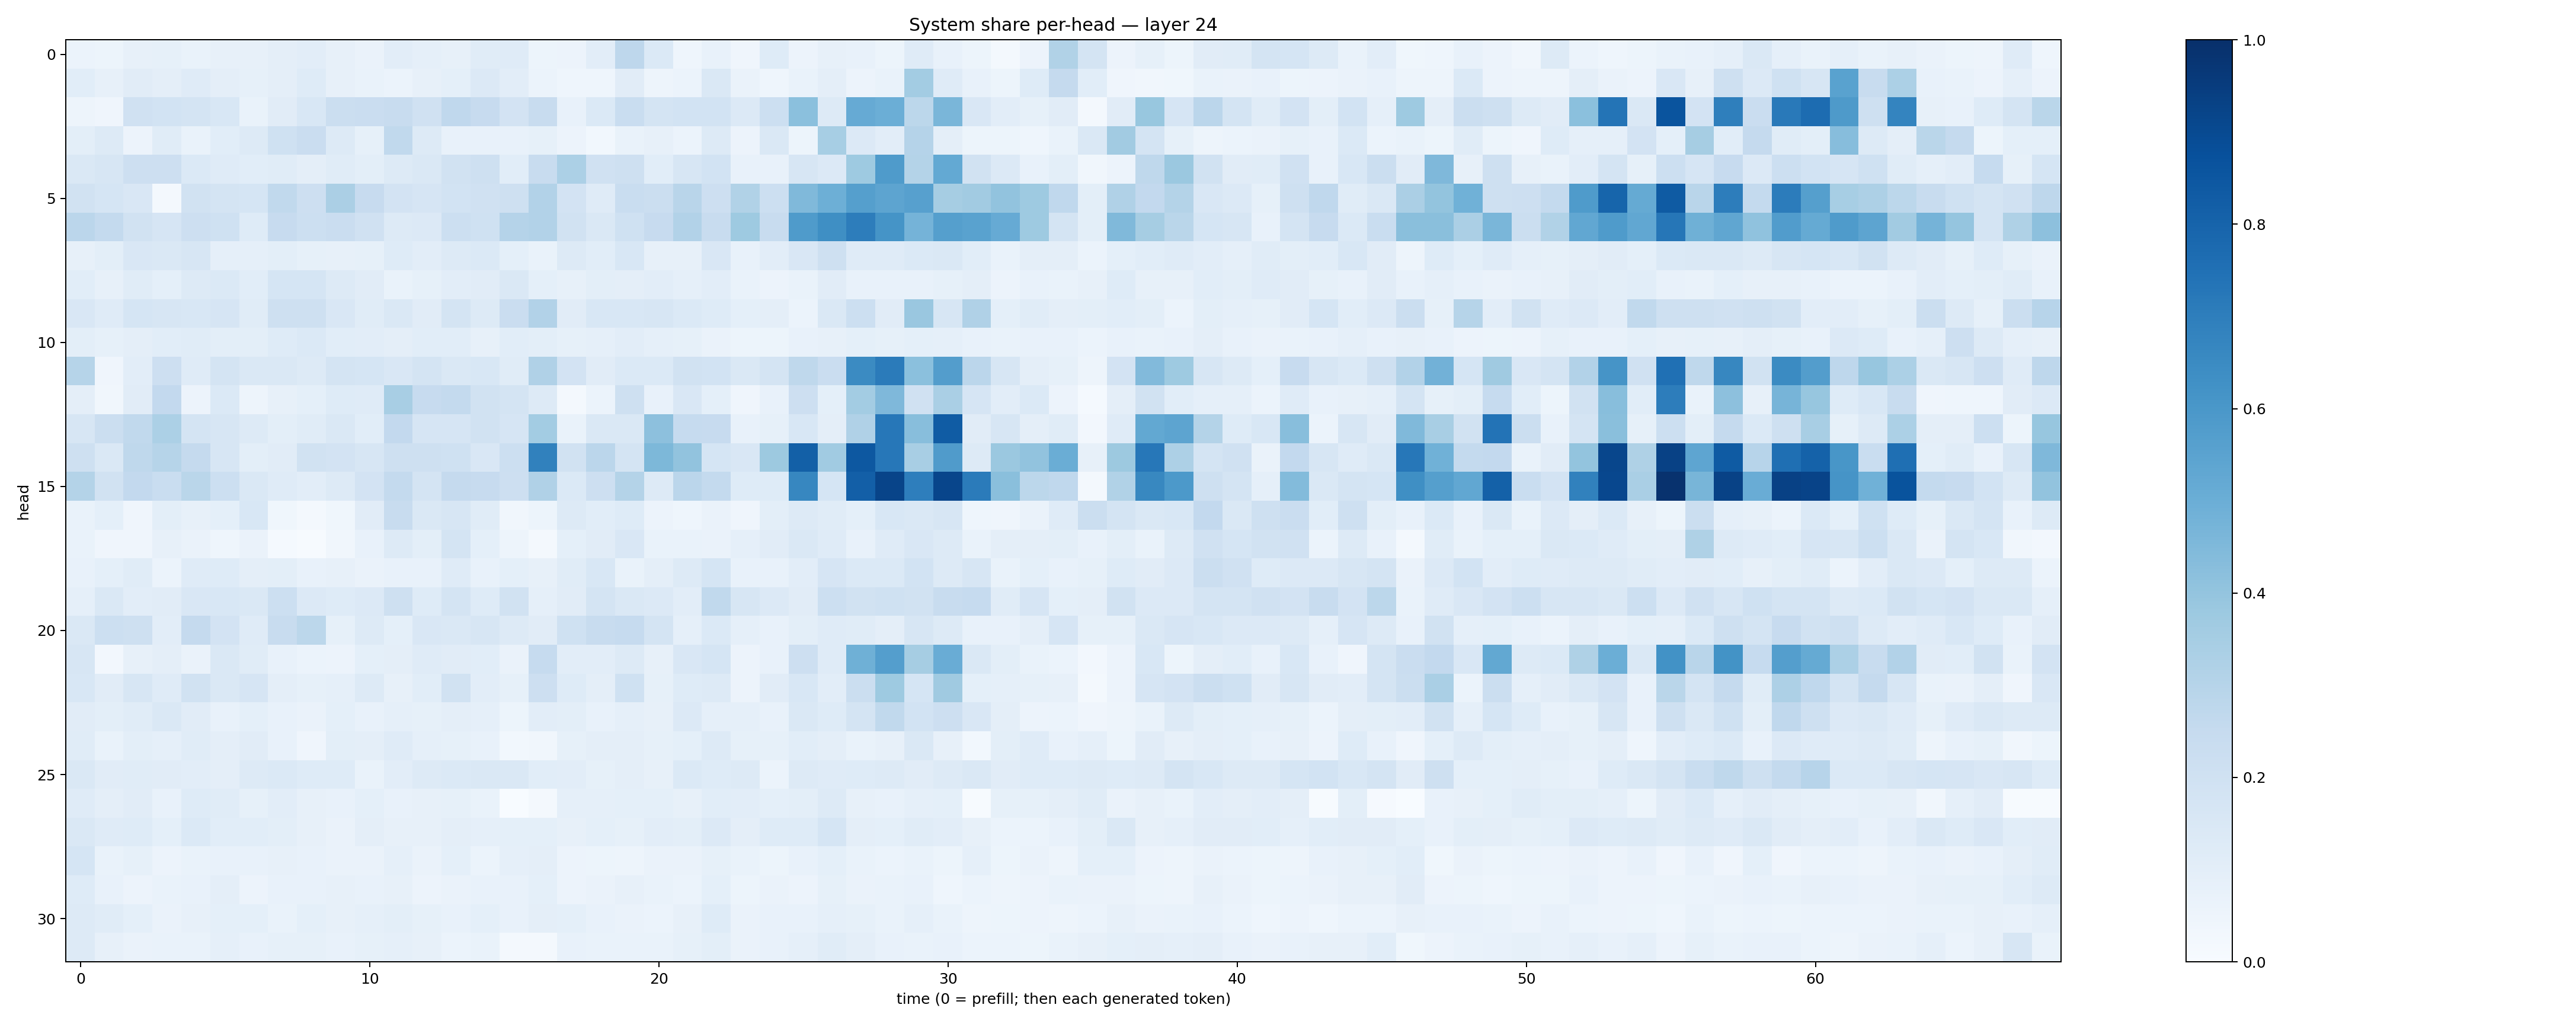

Data behind this chart, as committed beside it:
0.059646823, 0.053116884, 0.07937131, 0.084866755, 0.0685691, 0.08023948, 0.078555025, 0.094894074, 0.10279869, 0.07846836, 0.063185096, 0.10468911, 0.0888612, 0.07866891, 0.11424271, 0.11743513, 0.05362366, 0.05689776, 0.102404945, 0.27703863, 0.13748485, 0.045083363, 0.07692345, 0.040944748
0.1056, 0.08056, 0.1106, 0.09601, 0.1174, 0.09419, 0.08518, 0.09522, 0.1221, 0.07849, 0.06946, 0.05902, 0.07917, 0.09365, 0.1357, 0.1022, 0.05928, 0.04302, 0.04637, 0.1098, 0.04989, 0.0598, 0.1416, 0.06588
0.04753, 0.04183, 0.1973, 0.1842, 0.1785, 0.1527, 0.06767, 0.1105, 0.1545, 0.2228, 0.2281, 0.2419, 0.1976, 0.2693, 0.2429, 0.1832, 0.2362, 0.07784, 0.1371, 0.233, 0.1756, 0.1874, 0.1842, 0.1352
0.09768, 0.1327, 0.05747, 0.1164, 0.06921, 0.1066, 0.1268, 0.2011, 0.2272, 0.1259, 0.08206, 0.262, 0.1259, 0.07454, 0.07283, 0.07624, 0.08377, 0.0573, 0.02954, 0.06741, 0.07842, 0.05949, 0.1289, 0.05749
0.1448, 0.159, 0.2111, 0.2112, 0.1378, 0.1188, 0.1076, 0.1163, 0.09391, 0.1153, 0.09996, 0.1268, 0.1441, 0.1929, 0.2077, 0.1092, 0.239, 0.3314, 0.1967, 0.2094, 0.1078, 0.1586, 0.1862, 0.07355
0.1879, 0.1693, 0.1511, 0.02083, 0.1949, 0.1787, 0.1713, 0.2636, 0.2117, 0.3354, 0.2447, 0.1799, 0.1652, 0.1857, 0.1971, 0.2091, 0.3086, 0.1828, 0.1186, 0.2325, 0.2223, 0.2915, 0.2134, 0.3134
0.2825, 0.2551, 0.1899, 0.1645, 0.2142, 0.2024, 0.1236, 0.2427, 0.2177, 0.2302, 0.1981, 0.1265, 0.1342, 0.2171, 0.1995, 0.304, 0.3102, 0.1899, 0.1431, 0.1993, 0.246, 0.3115, 0.2399, 0.3717
0.07959, 0.09826, 0.1506, 0.1447, 0.1589, 0.08598, 0.08759, 0.0977, 0.08394, 0.07898, 0.08325, 0.1213, 0.1038, 0.1257, 0.1387, 0.0916, 0.07019, 0.1285, 0.1088, 0.1559, 0.08158, 0.07929, 0.1489, 0.07331
0.1074, 0.08148, 0.1161, 0.09345, 0.1295, 0.1369, 0.1061, 0.1684, 0.1701, 0.1291, 0.112, 0.07001, 0.08297, 0.104, 0.1096, 0.1431, 0.0932, 0.08084, 0.1011, 0.09644, 0.1043, 0.08706, 0.1041, 0.06849
0.1506, 0.1177, 0.1713, 0.1623, 0.1553, 0.1652, 0.1139, 0.2076, 0.2068, 0.1512, 0.1164, 0.1461, 0.112, 0.1739, 0.13, 0.2269, 0.3121, 0.1103, 0.1543, 0.1543, 0.1626, 0.1378, 0.1226, 0.09258
0.09934, 0.08211, 0.0938, 0.1089, 0.1137, 0.1005, 0.1006, 0.1212, 0.1389, 0.1077, 0.1052, 0.0957, 0.1067, 0.109, 0.07822, 0.1056, 0.1001, 0.08551, 0.08674, 0.1044, 0.08869, 0.08269, 0.06438, 0.05282
0.2984, 0.03944, 0.1037, 0.213, 0.1196, 0.1791, 0.1433, 0.1424, 0.1277, 0.1742, 0.1682, 0.1487, 0.1754, 0.1468, 0.1555, 0.1169, 0.3174, 0.1821, 0.1117, 0.1388, 0.14, 0.1908, 0.1837, 0.143
0.09478, 0.03446, 0.1101, 0.2597, 0.05735, 0.1377, 0.04702, 0.07999, 0.09144, 0.1249, 0.1206, 0.3404, 0.2427, 0.2552, 0.1952, 0.1736, 0.1271, 0.02053, 0.06181, 0.2039, 0.07237, 0.1523, 0.0909, 0.04058
0.1576, 0.2188, 0.2628, 0.3304, 0.176, 0.1624, 0.1288, 0.101, 0.1155, 0.1412, 0.1083, 0.2602, 0.1664, 0.1659, 0.1899, 0.1659, 0.356, 0.06914, 0.1461, 0.1411, 0.4177, 0.2462, 0.2434, 0.0729
0.2044, 0.1433, 0.2697, 0.2999, 0.2527, 0.1601, 0.09947, 0.1112, 0.1951, 0.1828, 0.1592, 0.2106, 0.2071, 0.1994, 0.15, 0.2181, 0.6862, 0.1903, 0.2823, 0.1796, 0.456, 0.4036, 0.1715, 0.1511
0.3082, 0.1903, 0.2586, 0.2324, 0.2857, 0.2162, 0.1458, 0.1194, 0.1055, 0.1309, 0.1819, 0.2556, 0.172, 0.2533, 0.2447, 0.2135, 0.3168, 0.1381, 0.2129, 0.3059, 0.1262, 0.2821, 0.2576, 0.1243
0.06659, 0.09091, 0.03946, 0.09867, 0.08159, 0.08993, 0.1534, 0.0381, 0.02169, 0.03691, 0.1122, 0.2389, 0.1479, 0.1604, 0.1145, 0.03149, 0.05312, 0.1253, 0.107, 0.1214, 0.05825, 0.04396, 0.06623, 0.03916
0.06904, 0.04228, 0.03977, 0.07975, 0.06528, 0.04481, 0.06391, 0.01181, 0.007299, 0.03222, 0.07061, 0.1274, 0.1008, 0.1761, 0.09087, 0.04712, 0.01926, 0.09365, 0.1114, 0.152, 0.06827, 0.06846, 0.06471, 0.08725
0.0781, 0.09277, 0.1141, 0.06182, 0.1186, 0.1226, 0.09562, 0.09915, 0.0715, 0.08011, 0.0632, 0.07582, 0.07337, 0.1201, 0.07175, 0.09021, 0.08174, 0.1148, 0.1561, 0.0702, 0.09652, 0.1285, 0.1704, 0.07788
0.08597, 0.1441, 0.1029, 0.1098, 0.1491, 0.1555, 0.1473, 0.2158, 0.1365, 0.1213, 0.1357, 0.2056, 0.1218, 0.1745, 0.1212, 0.1886, 0.08602, 0.1132, 0.1755, 0.1469, 0.1363, 0.1041, 0.2647, 0.16
0.1463, 0.2164, 0.2033, 0.105, 0.2505, 0.1806, 0.1183, 0.2412, 0.2801, 0.08346, 0.126, 0.09303, 0.15, 0.1474, 0.1631, 0.1309, 0.1095, 0.2026, 0.2348, 0.2499, 0.1789, 0.08752, 0.1395, 0.08766
0.1628, 0.02693, 0.08109, 0.09716, 0.0628, 0.1458, 0.1149, 0.07504, 0.06139, 0.05572, 0.09098, 0.09445, 0.1198, 0.1115, 0.1079, 0.063, 0.2481, 0.1047, 0.1032, 0.1327, 0.0782, 0.1509, 0.1707, 0.05855
0.1562, 0.1109, 0.1612, 0.1178, 0.1934, 0.143, 0.1664, 0.09468, 0.08487, 0.08819, 0.1318, 0.08095, 0.1079, 0.1919, 0.1046, 0.08526, 0.2146, 0.1236, 0.09486, 0.2012, 0.08549, 0.1238, 0.132, 0.05616
0.1107, 0.1008, 0.1137, 0.1437, 0.1095, 0.07068, 0.09102, 0.07307, 0.06287, 0.09046, 0.07527, 0.08799, 0.08418, 0.0945, 0.0884, 0.05262, 0.1052, 0.1013, 0.07677, 0.08973, 0.07946, 0.1346, 0.08948, 0.08836
0.1156, 0.07026, 0.1013, 0.08731, 0.1159, 0.09519, 0.1121, 0.07056, 0.04077, 0.1011, 0.09654, 0.1174, 0.08853, 0.08216, 0.07484, 0.03035, 0.03493, 0.0859, 0.09433, 0.09662, 0.08368, 0.08997, 0.1266, 0.08329
0.1451, 0.1102, 0.1144, 0.111, 0.1017, 0.09493, 0.1316, 0.1371, 0.1246, 0.1237, 0.06822, 0.105, 0.1288, 0.1402, 0.1411, 0.1458, 0.1087, 0.1041, 0.08487, 0.09662, 0.08097, 0.1402, 0.1222, 0.127
0.1208, 0.09543, 0.1111, 0.0736, 0.1244, 0.1156, 0.0829, 0.1037, 0.08114, 0.07045, 0.0934, 0.07684, 0.07843, 0.0825, 0.07002, 0.002399, 0.0205, 0.08876, 0.08629, 0.09268, 0.09275, 0.07957, 0.109, 0.1025
0.1419, 0.1183, 0.1212, 0.09231, 0.1381, 0.1087, 0.1062, 0.09989, 0.08184, 0.06587, 0.09394, 0.07971, 0.07925, 0.0963, 0.08961, 0.09089, 0.09007, 0.08082, 0.09043, 0.08272, 0.1036, 0.09989, 0.1328, 0.09653
0.169, 0.06712, 0.08399, 0.0579, 0.06896, 0.07303, 0.0723, 0.08015, 0.07413, 0.0627, 0.06326, 0.08625, 0.06326, 0.09193, 0.06199, 0.08652, 0.09594, 0.05575, 0.05135, 0.05028, 0.06287, 0.06311, 0.08467, 0.06826
0.1211, 0.07719, 0.05763, 0.06737, 0.0774, 0.09506, 0.05698, 0.07429, 0.07285, 0.08163, 0.07037, 0.08178, 0.05813, 0.06394, 0.07439, 0.07181, 0.09224, 0.05787, 0.06608, 0.0798, 0.06694, 0.05888, 0.09232, 0.05137
0.1263, 0.1154, 0.09301, 0.06633, 0.0811, 0.09358, 0.09118, 0.06853, 0.09011, 0.0818, 0.08958, 0.09935, 0.0858, 0.0727, 0.09057, 0.07427, 0.09639, 0.09111, 0.07674, 0.06465, 0.06222, 0.07819, 0.1244, 0.06285
0.1323, 0.08078, 0.0644, 0.06918, 0.06831, 0.08941, 0.07274, 0.08509, 0.08367, 0.07113, 0.08386, 0.08826, 0.08124, 0.06039, 0.06857, 0.02176, 0.02273, 0.07475, 0.0699, 0.07021, 0.06828, 0.08414, 0.1008, 0.06617
